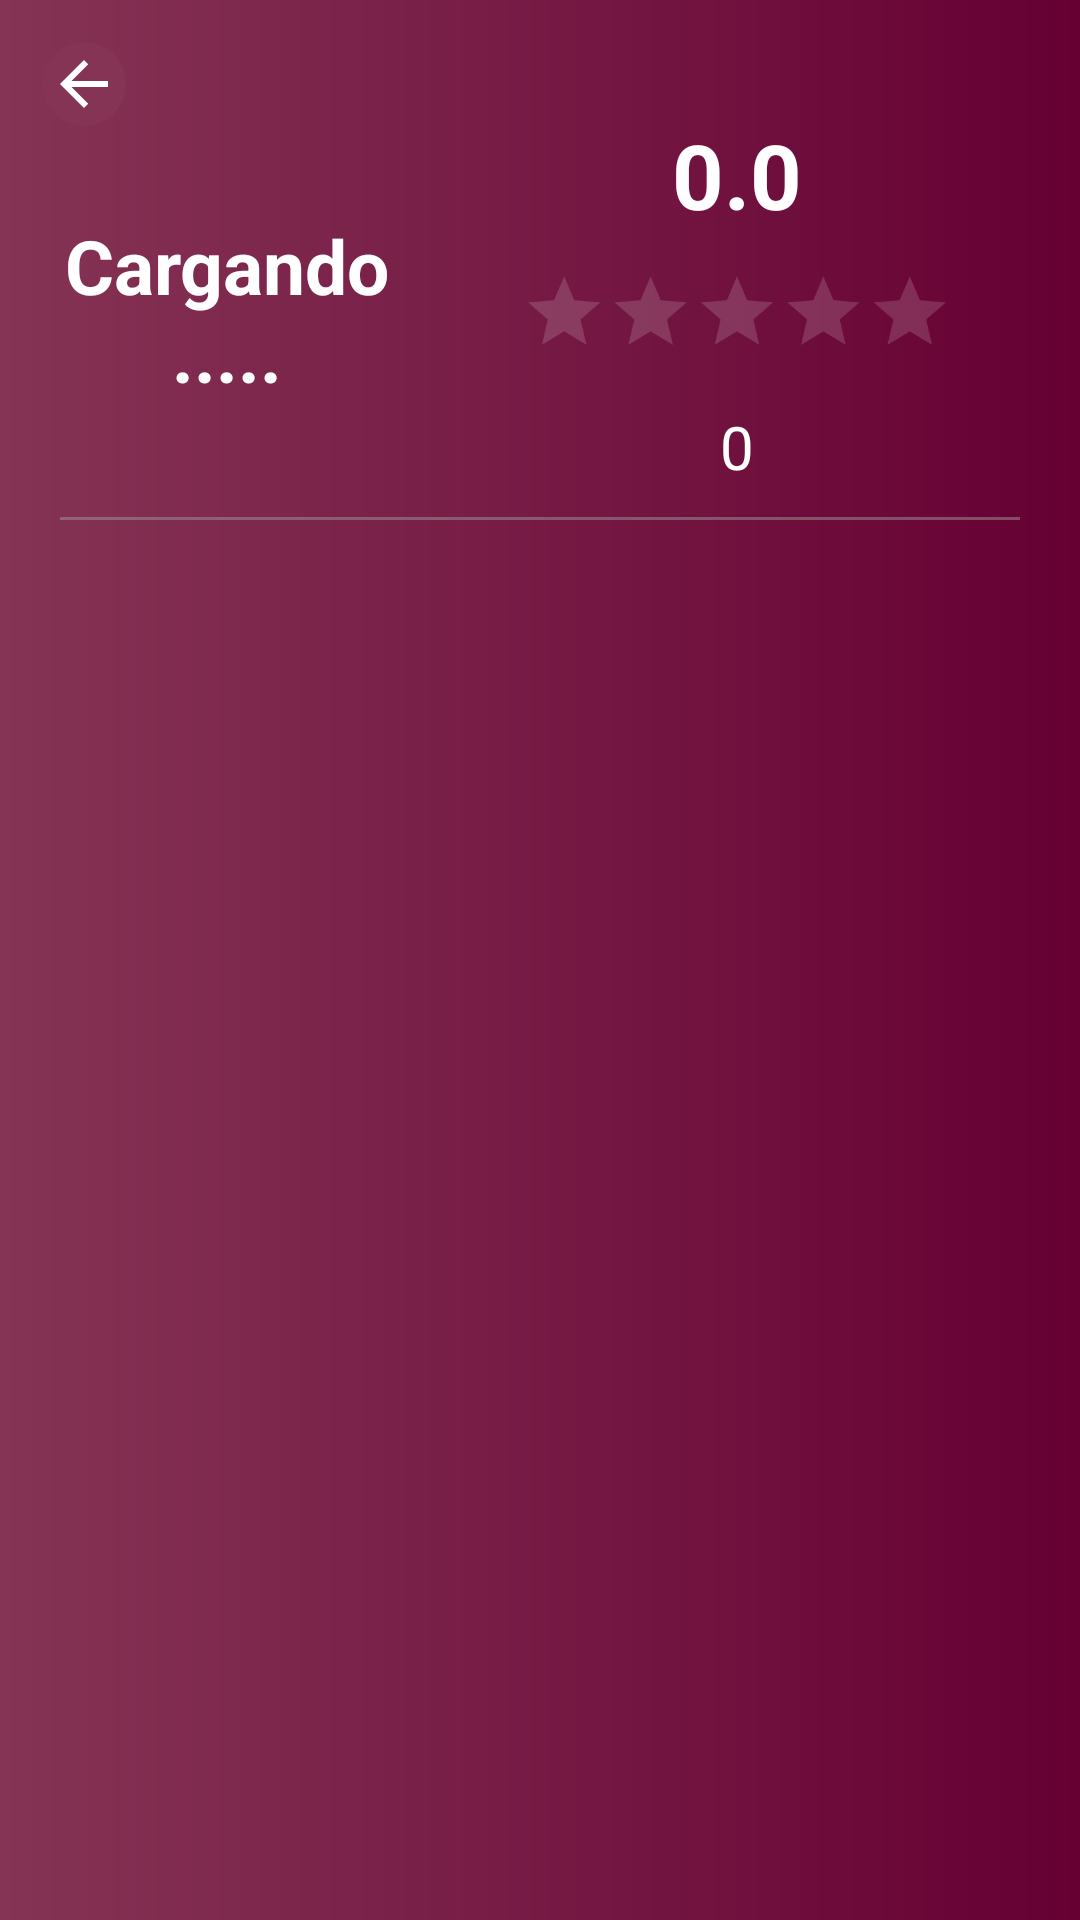

Reconstruct the res/layout file that produces this screen, plus the resources it refers to.
<!-- AndroidManifest.xml: application theme Theme.Winestastic -->
<!-- res/layout/activity_reviews.xml -->
<?xml version="1.0" encoding="utf-8"?>
<androidx.constraintlayout.widget.ConstraintLayout xmlns:android="http://schemas.android.com/apk/res/android"
    xmlns:app="http://schemas.android.com/apk/res-auto"
    xmlns:tools="http://schemas.android.com/tools"
    android:id="@+id/main"
    android:layout_width="match_parent"
    android:layout_height="match_parent"
    android:background="@drawable/background_goat"
    tools:context=".Reviews">

    <androidx.appcompat.widget.Toolbar
        android:id="@+id/toolbar"
        android:layout_width="match_parent"
        android:layout_height="wrap_content"
        android:minHeight="?attr/actionBarSize"
        android:theme="?attr/actionBarTheme"
        app:navigationIcon="@drawable/back_arrow_rounded"
        app:layout_constraintTop_toTopOf="parent"
        tools:layout_editor_absoluteX="0dp"
        tools:layout_editor_absoluteY="0dp"/>


    <LinearLayout
        android:layout_width="match_parent"
        android:layout_height="match_parent"
        android:orientation="vertical">

        <LinearLayout
            android:id="@+id/reviews_header"
            android:layout_width="match_parent"
            android:layout_height="wrap_content"
            android:gravity="center_vertical"
            android:orientation="horizontal"
            android:weightSum="4"
            app:layout_constraintTop_toTopOf="parent"
            tools:layout_editor_absoluteX="1dp"
            android:layout_marginTop="18dp">


            
            <TextView
                android:id="@+id/titleText"
                android:layout_width="wrap_content"
                android:layout_height="wrap_content"
                android:layout_weight="3"
                android:gravity="center"
                android:maxLines="2"
                android:text="Cargando....."
                android:textColor="@color/white"
                android:textSize="25sp"
                android:textStyle="bold"
                app:layout_constraintHorizontal_bias="0.5"
                android:layout_marginTop="8dp"
                android:layout_marginLeft="20dp"/>

            <LinearLayout
                android:layout_width="wrap_content"
                android:layout_height="wrap_content"
                android:layout_weight="1"
                android:orientation="vertical">

                <TextView
                    android:id="@+id/calificacionLugarScore"
                    android:layout_width="wrap_content"
                    android:layout_height="wrap_content"
                    android:layout_gravity="center_horizontal"
                    android:layout_marginTop="20dp"
                    android:text="0.0"
                    android:textColor="@color/white"
                    android:textSize="30sp"
                    android:textStyle="bold" />

                <RatingBar
                    android:id="@+id/calificacionLugarBar"
                    android:layout_width="240dp"
                    android:layout_height="wrap_content"
                    android:layout_gravity="center_horizontal"
                    android:isIndicator="true"
                    android:numStars="5"
                    android:progressTint="@color/yellow"
                    android:progressBackgroundTint="#27FFFFFF"
                    android:rating="0"
                    android:scaleX="0.6"
                    android:scaleY="0.6"
                    android:stepSize="1" />

                <TextView
                    android:id="@+id/calificacionLugarTotal"
                    android:layout_width="wrap_content"
                    android:layout_height="wrap_content"
                    android:text="0"
                    android:layout_gravity="center"
                    android:textColor="@color/white"
                    android:layout_marginBottom="10dp"
                    android:textSize="20sp" />
            </LinearLayout>


        </LinearLayout>

        <View
            android:id="@+id/header_divisor"
            android:layout_width="match_parent"
            android:layout_height="1dp"
            android:layout_marginHorizontal="20dp"
            android:background="#7E9A9A9A" />


        
        <androidx.recyclerview.widget.RecyclerView
            android:id="@+id/recyclerViewComentarios"
            android:layout_width="match_parent"
            android:layout_height="wrap_content"
            android:layout_marginHorizontal="20dp" />

    </LinearLayout>

</androidx.constraintlayout.widget.ConstraintLayout>
<!-- resources referenced by this layout -->
<resources>
  <color name="white">#FFFFFFFF</color>
  <!-- drawable back_arrow_rounded (drawable) -->
  <?xml version="1.0" encoding="utf-8"?>
  <layer-list xmlns:android="http://schemas.android.com/apk/res/android">
  
      <item>
          <shape android:shape="oval">
              <solid android:color="@color/wine" />
              <size
                  android:width="24dp"
                  android:height="24dp" />
              <padding
                  android:bottom="2dp"
                  android:left="2dp"
                  android:right="2dp"
                  android:top="2dp" />
          </shape>
      </item>
  
      <item android:drawable="@drawable/back_arrow_icon"
          android:width="24dp"
          android:height="24dp">
      </item>
  
  </layer-list>
  <!-- drawable background_goat (drawable) -->
  <layer-list xmlns:android="http://schemas.android.com/apk/res/android">
      <item>
          <shape android:shape="rectangle">
              <gradient
                  android:startColor="#853455"
                  android:endColor="#660033"
                  android:type="linear"/> />
          </shape>
      </item>
      <item>
          <shape android:shape="rectangle">
          </shape>
      </item>
  </layer-list>
  <style name="Theme.Winestastic" parent="Base.Theme.Winestastic" />
  <color name="wine">#853455</color>
  <!-- drawable back_arrow_icon (drawable) -->
  <vector xmlns:android="http://schemas.android.com/apk/res/android"
      android:autoMirrored="true"
      android:height="24dp"
      android:tint="@color/white"
      android:viewportHeight="24"
      android:viewportWidth="24"
      android:width="24dp">
  
      <path android:fillColor="@android:color/white" android:pathData="M20,11H7.83l5.59,-5.59L12,4l-8,8 8,8 1.41,-1.41L7.83,13H20v-2z"/>
  
  </vector>
  <style name="Base.Theme.Winestastic" parent="Theme.MaterialComponents.DayNight.NoActionBar.Bridge">
          <item name="colorPrimaryDark">#853455</item>
          <item name="android:forceDarkAllowed" tools:targetApi="q">false</item>
      </style>
</resources>
